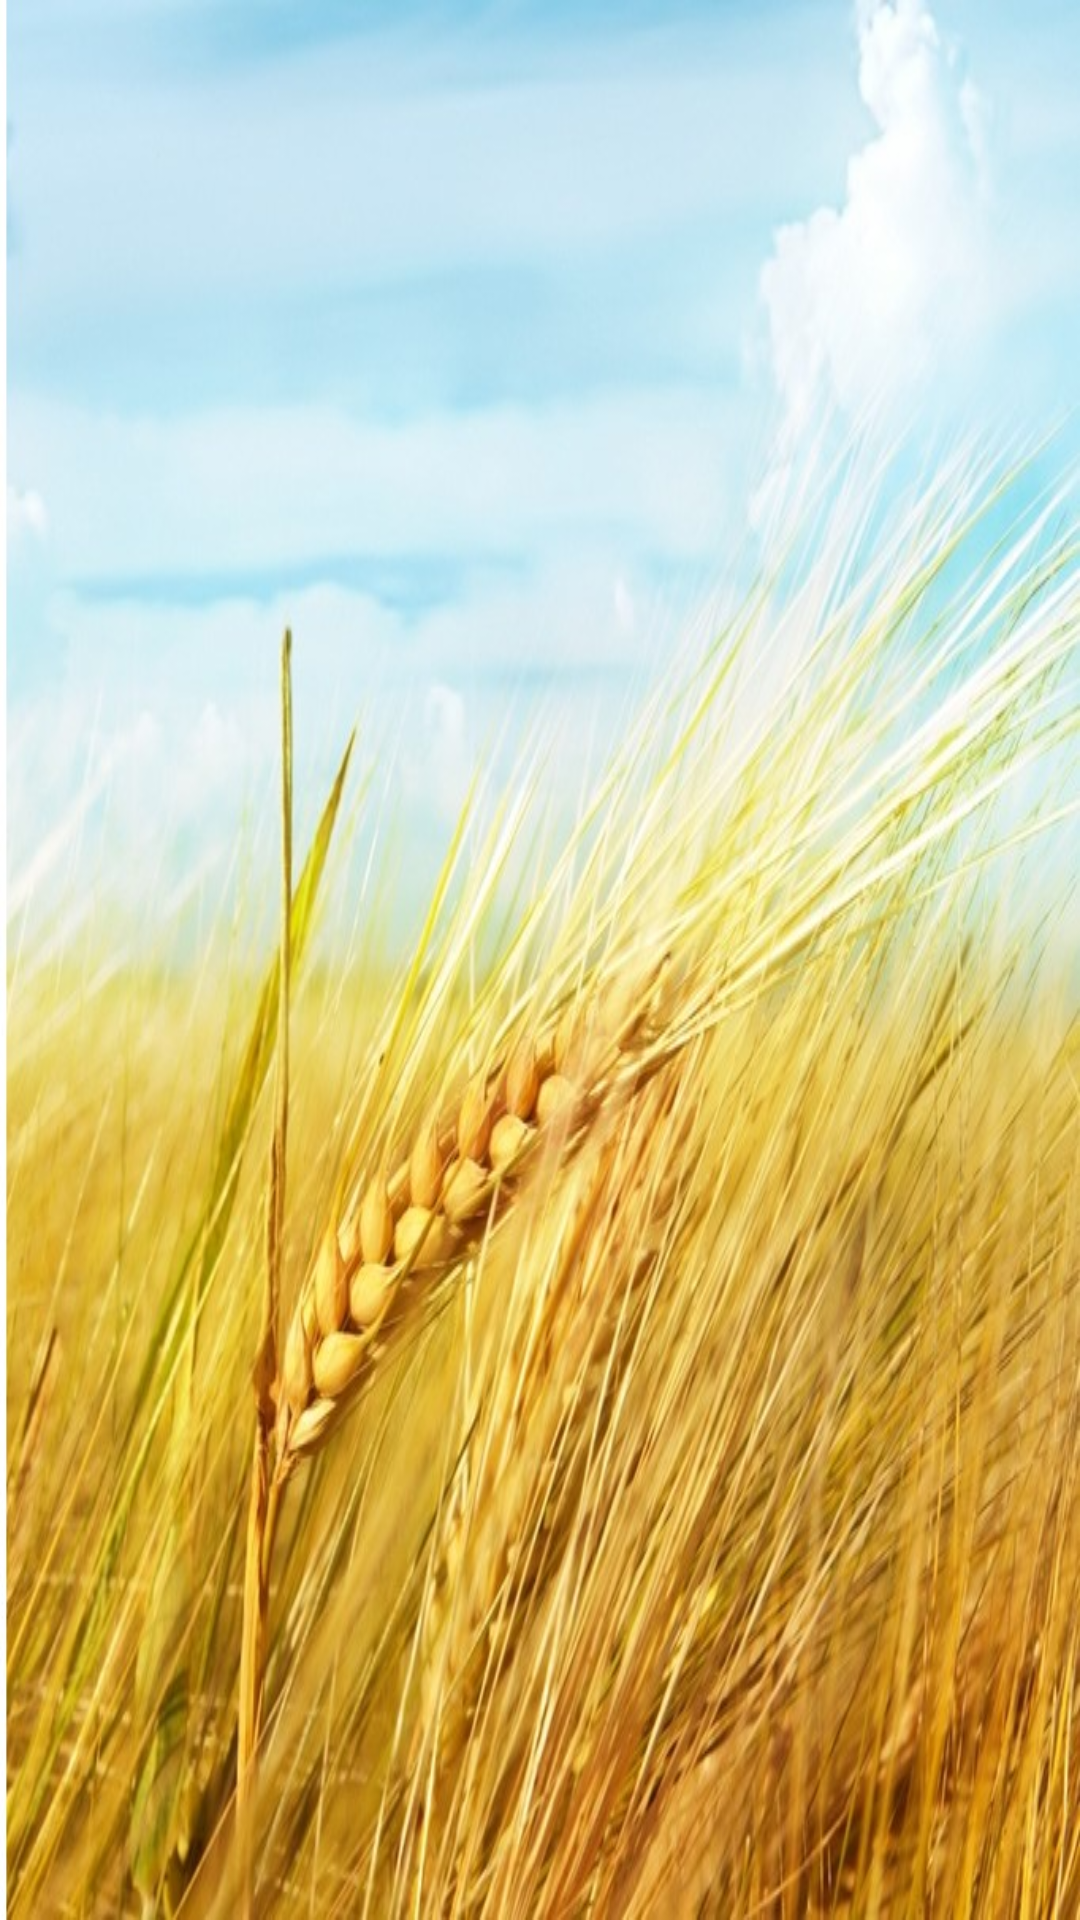

Reconstruct the res/layout file that produces this screen, plus the resources it refers to.
<!-- AndroidManifest.xml: application theme AppTheme -->
<!-- res/layout/activity_detail.xml -->
<?xml version="1.0" encoding="utf-8"?>

<LinearLayout xmlns:android="http://schemas.android.com/apk/res/android"
    xmlns:app="http://schemas.android.com/apk/res-auto"
    xmlns:tools="http://schemas.android.com/tools"
    android:layout_width="match_parent"
    android:layout_height="match_parent"
    android:background="@drawable/setwalls1"
    tools:context=".Detail">

    <ListView
        android:layout_width="match_parent"
        android:layout_height="match_parent"
        android:dividerHeight="10sp"
        android:id="@+id/main_listview"></ListView>
</LinearLayout>
<!-- resources referenced by this layout -->
<resources>
  <!-- drawable setwalls1: jpg bitmap (drawable, 122862 bytes) -->
  <style name="AppTheme" parent="Theme.AppCompat.Light.DarkActionBar">
          
          <item name="colorPrimary">@color/colorPrimary</item>
          <item name="colorPrimaryDark">@color/colorPrimaryDark</item>
          <item name="colorAccent">@color/colorAccent</item>
          <item name="actionBarSize">45dp</item>
      </style>
  <!-- not gathered from this repository: default colours our renderer supplied (Android Studio template values) -->
  <color name="colorPrimary">#FF6200EE</color>
  <color name="colorPrimaryDark">#FF3700B3</color>
  <color name="colorAccent">#FF03DAC5</color>
</resources>
